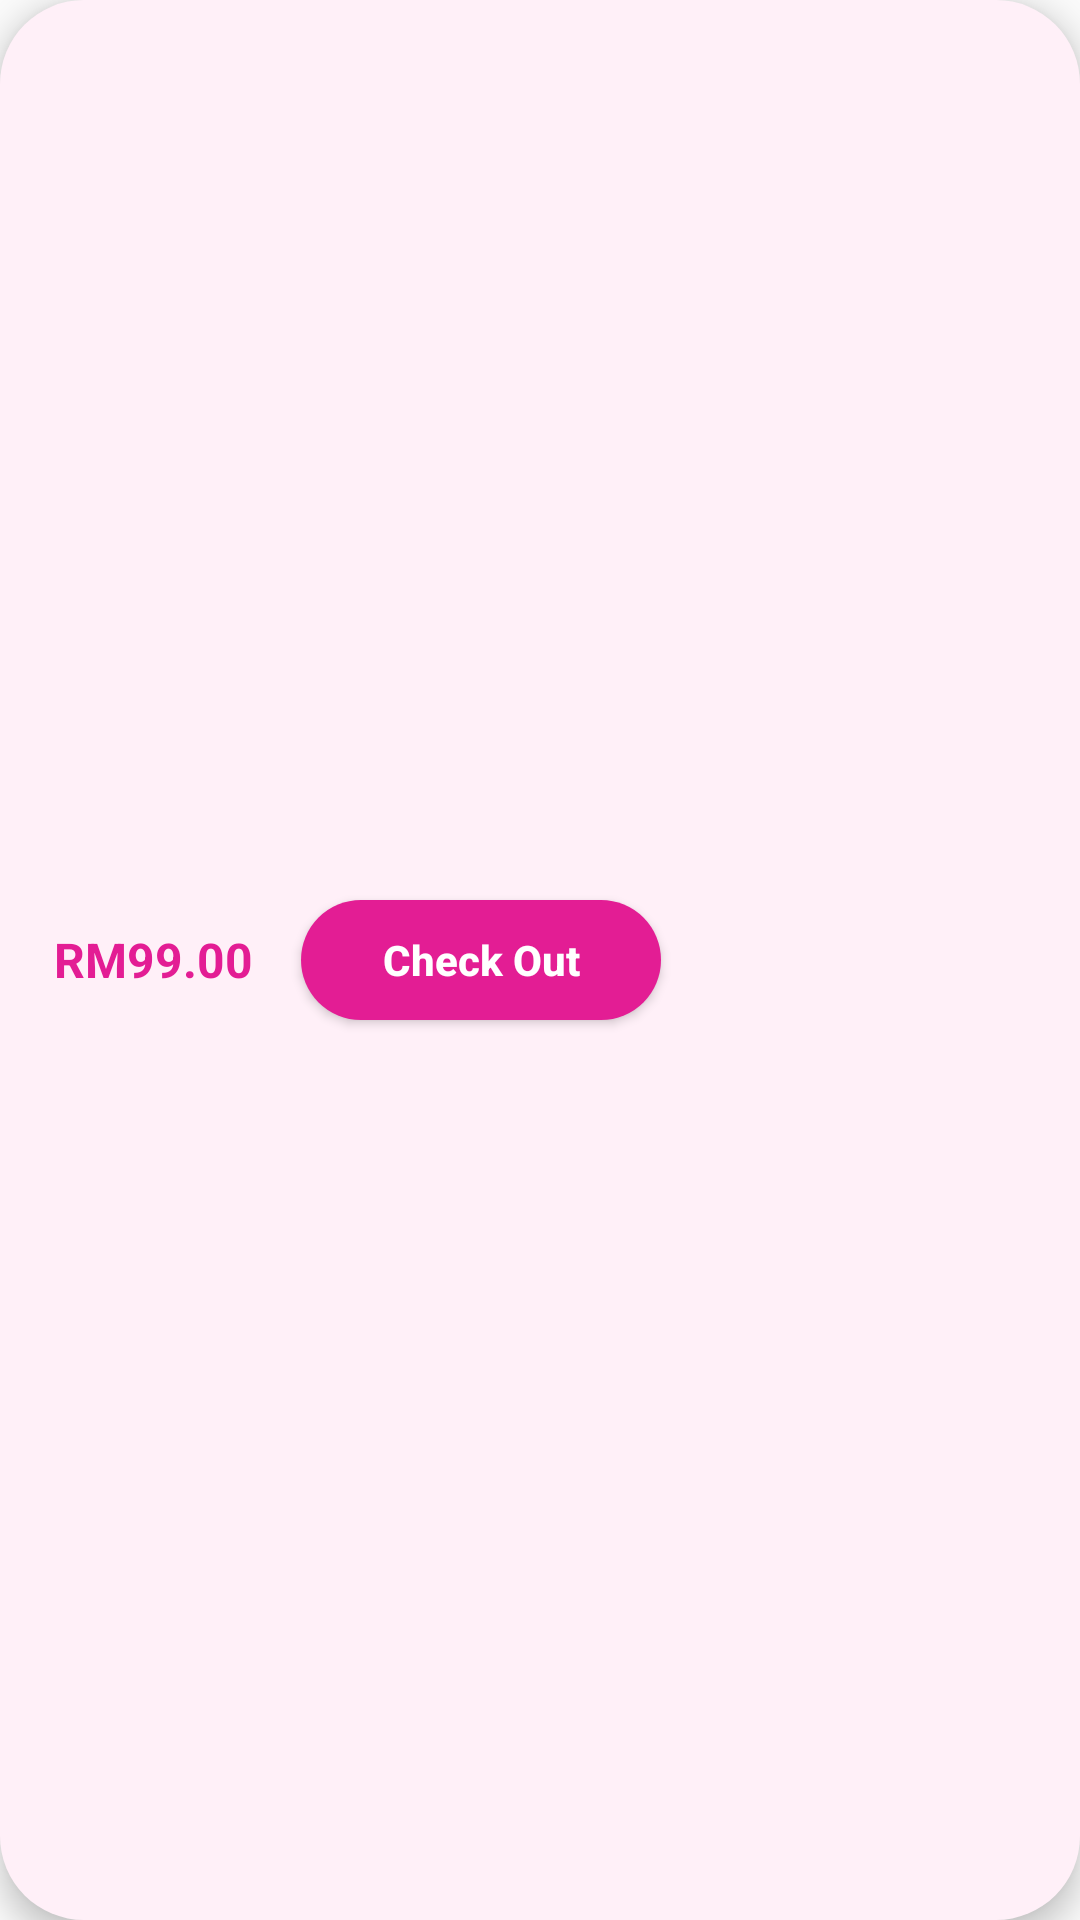

Write the Android layout XML for this screen, with the resource values it uses.
<!-- AndroidManifest.xml: application theme Theme.Design.Light.NoActionBar -->
<!-- res/layout/checkout_bar.xml -->
<?xml version="1.0" encoding="utf-8"?>
<LinearLayout xmlns:android="http://schemas.android.com/apk/res/android"
    xmlns:app="http://schemas.android.com/apk/res-auto"
    android:id="@+id/checkoutBar"
    android:layout_width="wrap_content"
    android:layout_height="56dp"
    android:orientation="horizontal"
    android:gravity="center_vertical"
    android:paddingStart="18dp"
    android:paddingEnd="8dp"
    android:background="@drawable/bg_checkout_container"
    android:elevation="6dp">

    <TextView
        android:id="@+id/tvTotal"
        android:layout_width="wrap_content"
        android:layout_height="wrap_content"
        android:text="RM99.00"
        android:textStyle="bold"
        android:textSize="16sp"
        android:textColor="@color/primaryPink"/>

    <Space
        android:layout_width="16dp"
        android:layout_height="0dp" />

    <Button
        android:id="@+id/btnCheckout"
        android:layout_width="120dp"
        android:layout_height="40dp"
        android:text="Check Out"
        android:textAllCaps="false"
        android:textStyle="bold"
        android:layout_gravity="end|center"
        android:textColor="@android:color/white"
        app:cornerRadius="20dp"
        android:background="@drawable/enabled_rounded_btn"
       />

</LinearLayout>
<!-- resources referenced by this layout -->
<resources>
  <color name="primaryPink">#E31D94</color>
  <!-- drawable bg_checkout_container (drawable) -->
  <?xml version="1.0" encoding="utf-8"?>
  <shape xmlns:android="http://schemas.android.com/apk/res/android">
      <solid android:color="@color/selectedBtnBG"/>  
      <corners android:radius="28dp"/>
  </shape>
  <!-- drawable enabled_rounded_btn (drawable) -->
  <?xml version="1.0" encoding="utf-8"?>
  <shape xmlns:android="http://schemas.android.com/apk/res/android"
      android:shape="rectangle">
      <solid android:color="@color/primaryPink"/>
      <corners android:radius="25dp"/>
  </shape>
  <color name="selectedBtnBG">#FFF0F8</color>
</resources>
